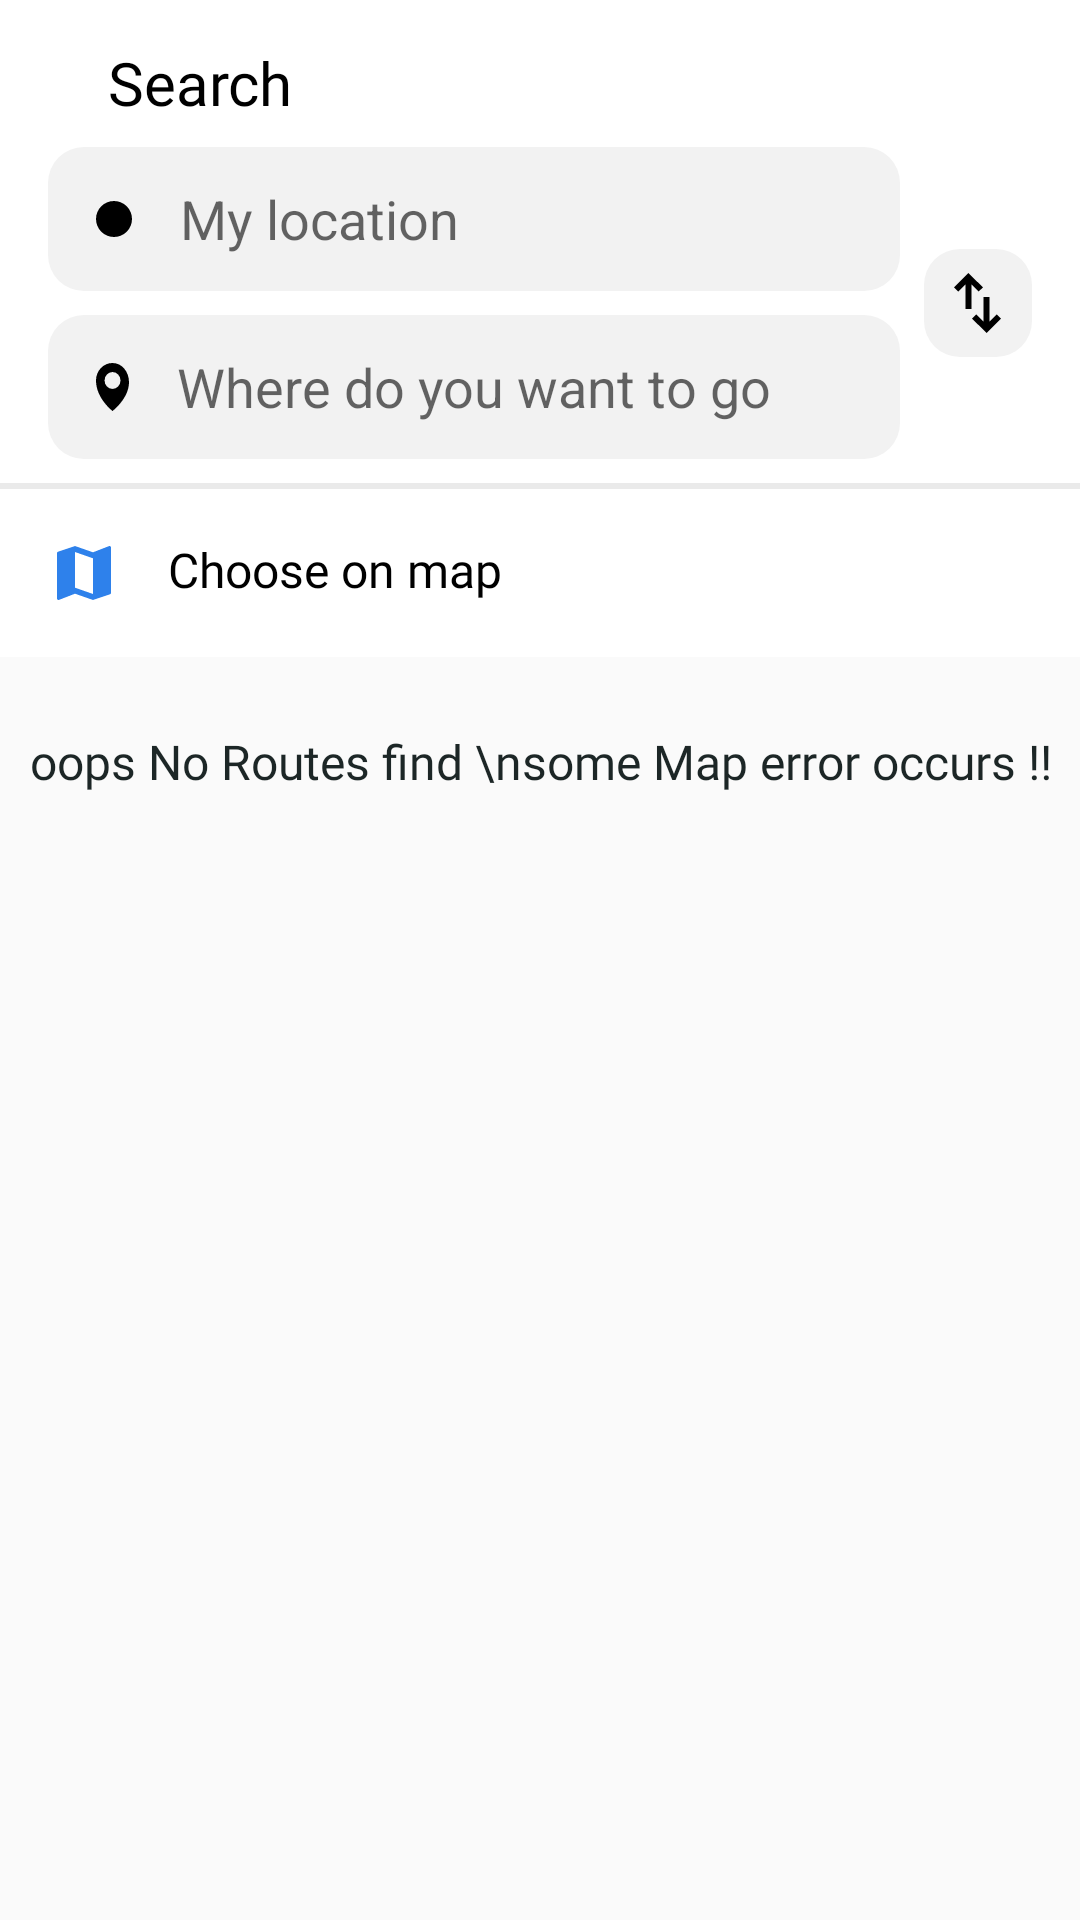

Write the Android layout XML for this screen, with the resource values it uses.
<!-- AndroidManifest.xml: application theme Theme.Chartr -->
<!-- res/layout/activity_direction.xml -->
<?xml version="1.0" encoding="utf-8"?>
<androidx.coordinatorlayout.widget.CoordinatorLayout xmlns:android="http://schemas.android.com/apk/res/android"
    xmlns:aapt="http://schemas.android.com/aapt"
    xmlns:app="http://schemas.android.com/apk/res-auto"
    android:layout_width="match_parent"
    android:layout_height="match_parent">

    <LinearLayout
        android:layout_width="0px"
        android:layout_height="0px"
        android:focusable="true"
        android:focusableInTouchMode="true" />

    <RelativeLayout
        android:layout_width="match_parent"
        android:layout_height="match_parent">

        <RelativeLayout
            android:id="@+id/rl_top"
            android:layout_width="match_parent"
            android:layout_height="wrap_content"
            android:background="@drawable/white_top_bar">

            <ImageButton
                android:id="@+id/ib_back"
                style="@style/Widget.AppCompat.ImageButton"
                android:layout_width="wrap_content"
                android:layout_height="wrap_content"
                android:layout_alignParentStart="true"
                android:layout_marginStart="@dimen/standard_8"
                android:layout_marginTop="@dimen/standard_8"
                android:layout_marginBottom="4dp"
                android:background="@color/white"
                android:padding="@dimen/standard_8"
                android:visibility="visible"
                app:srcCompat="@drawable/ic_back_arrow"
                app:tint="@color/black" />

            <TextView
                android:id="@+id/tv_1"
                android:layout_width="wrap_content"
                android:layout_height="wrap_content"
                android:layout_marginStart="@dimen/standard_12"
                android:layout_marginTop="14dp"
                android:layout_toEndOf="@+id/ib_back"
                android:fontFamily="@font/roboto_medium"
                android:text="Search"
                android:textColor="@color/black"
                android:textSize="20sp" />

            <RelativeLayout
                android:id="@+id/rl_input"
                android:layout_width="match_parent"
                android:layout_height="wrap_content"
                android:layout_below="@+id/tv_1"
                android:layout_marginTop="@dimen/standard_8"
                android:layout_marginBottom="@dimen/standard_8">

                <EditText
                    android:id="@+id/edit_source_stop"
                    android:layout_width="match_parent"
                    android:layout_height="48dp"
                    android:layout_marginStart="@dimen/standard_16"
                    android:layout_marginEnd="@dimen/standard_8"
                    android:layout_toStartOf="@+id/ll_opt"
                    android:background="@drawable/grey_round_box"
                    android:drawableStart="@drawable/dot_12dp"
                    android:drawablePadding="@dimen/standard_16"
                    android:ellipsize="end"
                    android:hint="My location"
                    android:inputType="text"
                    android:maxWidth="488dp"
                    android:maxLines="1"
                    android:paddingStart="@dimen/standard_16"
                    android:paddingEnd="36dp" />



                <EditText
                    android:id="@+id/edit_destination_stop"
                    android:layout_width="match_parent"
                    android:layout_height="48dp"
                    android:layout_below="@+id/edit_source_stop"
                    android:layout_marginStart="@dimen/standard_16"
                    android:layout_marginTop="@dimen/standard_8"
                    android:layout_marginEnd="@dimen/standard_8"
                    android:layout_toStartOf="@+id/ll_opt"
                    android:background="@drawable/grey_round_box"
                    android:drawableStart="@drawable/ic_stops"
                    android:drawablePadding="@dimen/standard_16"
                    android:ellipsize="end"
                    android:hint="Where do you want to go"
                    android:inputType="text"
                    android:maxWidth="488dp"
                    android:maxLines="1"
                    android:paddingStart="@dimen/standard_16"
                    android:paddingEnd="36dp" />


                <LinearLayout
                    android:id="@+id/ll_opt"
                    android:layout_width="wrap_content"
                    android:layout_height="wrap_content"
                    android:layout_alignParentEnd="true"
                    android:layout_centerVertical="true"
                    android:orientation="vertical">

                    <RelativeLayout
                        android:id="@+id/rl_swap"
                        android:layout_width="36dp"
                        android:layout_height="36dp"
                        android:layout_marginEnd="@dimen/standard_16"
                        android:background="@drawable/grey_round_box"
                        android:visibility="visible">

                        <ImageView
                            android:layout_width="wrap_content"
                            android:layout_height="wrap_content"
                            android:layout_centerInParent="true"
                            app:srcCompat="@drawable/ic_swap" />
                    </RelativeLayout>


                </LinearLayout>
            </RelativeLayout>

           </RelativeLayout>
        <TextView
            android:id="@+id/tv_no_result_found"
            android:layout_width="match_parent"
            android:layout_height="wrap_content"
            android:layout_below="@+id/rl_choose_on_map"
            android:layout_marginTop="24dp"
            android:fontFamily="@font/inter_regular"
            android:minLines="2"
            android:text="oops No Routes find \nsome Map error occurs !!"
            android:textAlignment="center"
            android:textColor="#1c2626"
            android:textSize="16sp"
            android:visibility="visible" />


        <RelativeLayout
            android:id="@+id/rl_choose_on_map"
            android:layout_width="match_parent"
            android:layout_height="wrap_content"
            android:layout_below="@+id/rl_top"
            android:background="@color/white"
            android:paddingTop="@dimen/standard_16"
            android:paddingBottom="@dimen/standard_16"
            android:visibility="visible">

            <RelativeLayout
                android:layout_width="wrap_content"
                android:layout_height="wrap_content">

                <ImageView
                    android:id="@+id/iv_map"
                    android:layout_width="wrap_content"
                    android:layout_height="wrap_content"
                    android:layout_marginStart="@dimen/standard_16"
                    android:src="@drawable/ic_map"
                    app:tint="@color/blue_ticket_bg"
                    />

                <TextView
                    android:id="@+id/tv_6"
                    android:layout_width="wrap_content"
                    android:layout_height="wrap_content"
                    android:layout_marginStart="@dimen/standard_16"
                    android:layout_marginEnd="@dimen/standard_16"
                    android:layout_toEndOf="@+id/iv_map"
                    android:ellipsize="end"
                    android:fontFamily="@font/inter_regular"
                    android:maxLines="1"
                    android:text="Choose on map"
                    android:textColor="@color/black"
                    android:textSize="16sp" />
            </RelativeLayout>
        </RelativeLayout>

   </RelativeLayout>
</androidx.coordinatorlayout.widget.CoordinatorLayout>
<!-- resources referenced by this layout -->
<resources>
  <color name="black">#FF000000</color>
  <color name="blue_ticket_bg">#2e81eb</color>
  <color name="white">#FFFFFFFF</color>
  
      //status bar
  <dimen name="standard_12">12dp</dimen>
  <dimen name="standard_16">16dp</dimen>
  <dimen name="standard_8">8dp</dimen>
  <!-- drawable dot_12dp (drawable) -->
  <?xml version="1.0" encoding="utf-8"?>
  <shape xmlns:android="http://schemas.android.com/apk/res/android" xmlns:app="http://schemas.android.com/apk/res-auto" xmlns:aapt="http://schemas.android.com/aapt" android:shape="oval">
      <solid android:color="@color/black"/>
      <size android:height="12dp" android:width="12dp"/>
  </shape>
  <!-- drawable grey_round_box (drawable) -->
  <?xml version="1.0" encoding="utf-8"?>
  <shape xmlns:android="http://schemas.android.com/apk/res/android" xmlns:app="http://schemas.android.com/apk/res-auto" xmlns:aapt="http://schemas.android.com/aapt" android:shape="rectangle">
      <solid android:color="#f2f2f2"/>
      <corners android:radius="12dp"/>
  </shape>
  <!-- drawable ic_map (drawable) -->
  <?xml version="1.0" encoding="utf-8"?>
  <vector xmlns:android="http://schemas.android.com/apk/res/android" xmlns:app="http://schemas.android.com/apk/res-auto" xmlns:aapt="http://schemas.android.com/aapt" android:height="24dp" android:width="24dp" android:viewportWidth="24" android:viewportHeight="24">
      <path android:fillColor="#ff000000" android:pathData="M20.5,3l-0.16,0.03L15,5.1 9,3 3.36,4.9c-0.21,0.07 -0.36,0.25 -0.36,0.48V20.5c0,0.28 0.22,0.5 0.5,0.5l0.16,-0.03L9,18.9l6,2.1 5.64,-1.9c0.21,-0.07 0.36,-0.25 0.36,-0.48V3.5c0,-0.28 -0.22,-0.5 -0.5,-0.5zM15,19l-6,-2.11V5l6,2.11V19z"/>
  </vector>
  <!-- drawable ic_stops (drawable) -->
  <?xml version="1.0" encoding="utf-8"?>
  <vector xmlns:android="http://schemas.android.com/apk/res/android" xmlns:app="http://schemas.android.com/apk/res-auto" xmlns:aapt="http://schemas.android.com/aapt" android:height="16dp" android:width="11dp" android:viewportWidth="17.457" android:viewportHeight="24">
      <path android:fillColor="#000000" android:pathData="M8.716,0A8.722,8.722 0,0 0,0 8.741c0,8.994 8.741,15.259 8.741,15.259s8.716,-6.291 8.716,-14.4C17.432,4.472 13.844,0 8.716,0ZM8.741,12.96a4.219,4.219 0,1 1,4.219 -4.219A4.226,4.226 0,0 1,8.741 12.96Z"/>
  </vector>
  <!-- drawable ic_swap (drawable) -->
  <?xml version="1.0" encoding="utf-8"?>
  <vector xmlns:android="http://schemas.android.com/apk/res/android" xmlns:app="http://schemas.android.com/apk/res-auto" xmlns:aapt="http://schemas.android.com/aapt" android:height="20dp" android:width="15.58dp" android:viewportWidth="15.58" android:viewportHeight="20">
      <path android:fillColor="#ff000000" android:pathData="M5.79,12L5.79,3.8l2.39,2.39 1.4,-1.4L4.79,0 0,4.79l1.4,1.4L3.79,3.8L3.79,12Z" />
      <path android:fillColor="#ff000000" android:pathData="M9.79,8v8.2l-2.39,-2.39 -1.4,1.4L10.79,20l4.79,-4.79 -1.4,-1.4L11.79,16.2L11.79,8Z" />
  </vector>
  <!-- drawable white_top_bar (drawable) -->
  <?xml version="1.0" encoding="utf-8"?>
  <layer-list xmlns:android="http://schemas.android.com/apk/res/android" xmlns:app="http://schemas.android.com/apk/res-auto" xmlns:aapt="http://schemas.android.com/aapt">
      <item>
          <shape android:shape="rectangle">
              <padding android:bottom="2dp"/>
              <solid android:color="#10000000"/>
          </shape>
      </item>
      <item>
          <shape android:shape="rectangle">
              <solid android:color="@color/white"/>
          </shape>
      </item>
  </layer-list>
  <style name="Theme.Chartr" parent="Theme.AppCompat.Light.NoActionBar">
          
          <item name="colorPrimary">@color/colorPrimary</item>
          <item name="colorPrimaryDark">@color/StatusBar</item>
          <item name="colorAccent">@color/colorAccent</item>
      </style>
  <color name="colorPrimary">#6200EE</color>
  <color name="StatusBar">#1bbabf</color>
  <color name="colorAccent">#03DAC5</color>
</resources>
